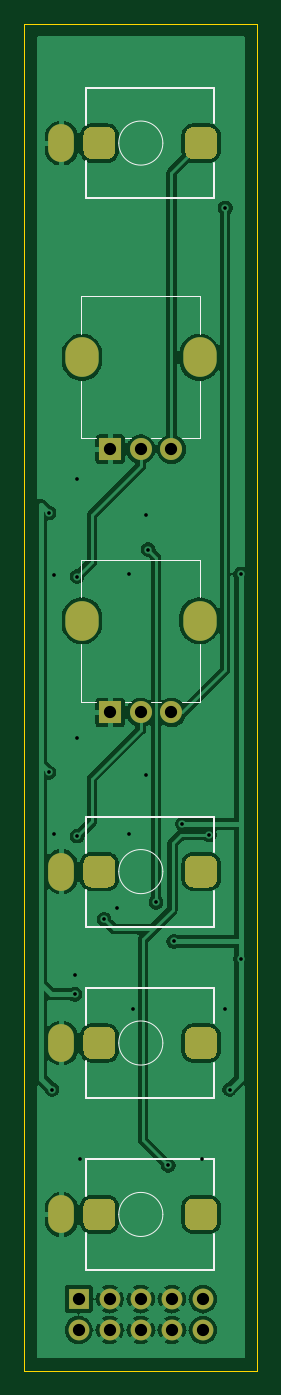
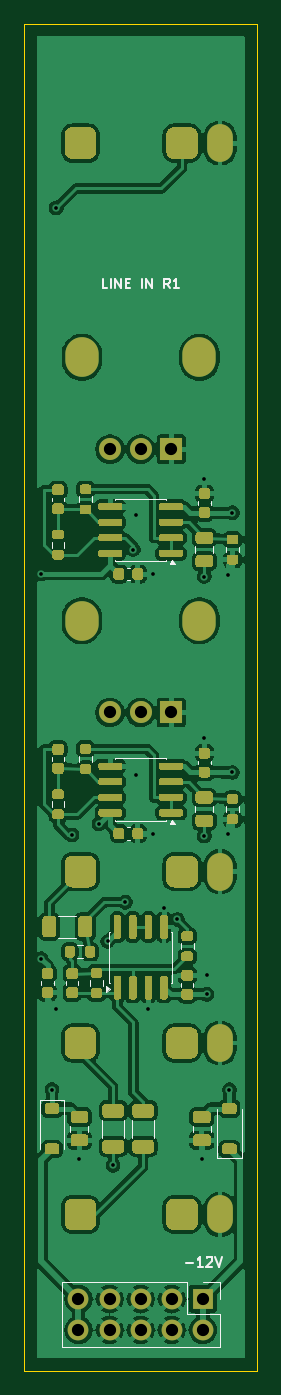
Circuit board: 11 layer files. Board 19.0 x 110.0 mm.
- bottom_copper: line-in-B_Cu.gbr (191030 bytes)
- bottom_mask: line-in-B_Mask.gbr (31100 bytes)
- paste: line-in-B_Paste.gbr (27514 bytes)
- bottom_silk: line-in-B_Silkscreen.gbr (38509 bytes)
- outline: line-in-Edge_Cuts.gbr (691 bytes)
- top_copper: line-in-F_Cu.gbr (82391 bytes)
- top_mask: line-in-F_Mask.gbr (4114 bytes)
- paste: line-in-F_Paste.gbr (528 bytes)
- top_silk: line-in-F_Silkscreen.gbr (6972 bytes)
- drill: line-in-NPTH.drl (306 bytes)
- drill: line-in-PTH.drl (1969 bytes)

=== bottom_copper: line-in-B_Cu.gbr (191030 bytes, source omitted) ===
=== bottom_mask: line-in-B_Mask.gbr (31100 bytes, source omitted) ===
=== paste: line-in-B_Paste.gbr (27514 bytes, source omitted) ===
=== bottom_silk: line-in-B_Silkscreen.gbr (38509 bytes, source omitted) ===
=== outline: line-in-Edge_Cuts.gbr ===
G04 #@! TF.GenerationSoftware,KiCad,Pcbnew,10.0.6-10.0.6~ubuntu26.04.1*
G04 #@! TF.CreationDate,2026-10-28T20:08:50+05:30*
G04 #@! TF.ProjectId,line-in,6c696e65-2d69-46e2-9e6b-696361645f70,P3*
G04 #@! TF.SameCoordinates,Original*
G04 #@! TF.FileFunction,Profile,NP*
%FSLAX46Y46*%
G04 Gerber Fmt 4.6, Leading zero omitted, Abs format (unit mm)*
G04 Created by KiCad (PCBNEW 10.0.6-10.0.6~ubuntu26.04.1) date 2026-10-28 20:08:50*
%MOMM*%
%LPD*%
G01*
G04 APERTURE LIST*
G04 #@! TA.AperFunction,Profile*
%ADD10C,0.050000*%
G04 #@! TD*
G04 APERTURE END LIST*
D10*
X100500000Y-59250000D02*
X119500000Y-59250000D01*
X119500000Y-169250000D01*
X100500000Y-169250000D01*
X100500000Y-59250000D01*
M02*

=== top_copper: line-in-F_Cu.gbr (82391 bytes, source omitted) ===
=== top_mask: line-in-F_Mask.gbr ===
G04 #@! TF.GenerationSoftware,KiCad,Pcbnew,10.0.6-10.0.6~ubuntu26.04.1*
G04 #@! TF.CreationDate,2026-10-28T20:08:50+05:30*
G04 #@! TF.ProjectId,line-in,6c696e65-2d69-46e2-9e6b-696361645f70,P3*
G04 #@! TF.SameCoordinates,Original*
G04 #@! TF.FileFunction,Soldermask,Top*
G04 #@! TF.FilePolarity,Negative*
%FSLAX46Y46*%
G04 Gerber Fmt 4.6, Leading zero omitted, Abs format (unit mm)*
G04 Created by KiCad (PCBNEW 10.0.6-10.0.6~ubuntu26.04.1) date 2026-10-28 20:08:50*
%MOMM*%
%LPD*%
G01*
G04 APERTURE LIST*
%ADD10O,2.100000X3.100000*%
%ADD11O,2.720000X3.240000*%
%ADD12R,1.800000X1.800000*%
%ADD13C,1.800000*%
%ADD14R,1.700000X1.700000*%
%ADD15C,1.700000*%
G04 APERTURE END LIST*
D10*
X103520000Y-128500000D03*
G36*
G01*
X114270000Y-127200000D02*
X115570000Y-127200000D01*
G75*
G02*
X116220000Y-127850000I0J-650000D01*
G01*
X116220000Y-129150000D01*
G75*
G02*
X115570000Y-129800000I-650000J0D01*
G01*
X114270000Y-129800000D01*
G75*
G02*
X113620000Y-129150000I0J650000D01*
G01*
X113620000Y-127850000D01*
G75*
G02*
X114270000Y-127200000I650000J0D01*
G01*
G37*
G36*
G01*
X105970000Y-127200000D02*
X107270000Y-127200000D01*
G75*
G02*
X107920000Y-127850000I0J-650000D01*
G01*
X107920000Y-129150000D01*
G75*
G02*
X107270000Y-129800000I-650000J0D01*
G01*
X105970000Y-129800000D01*
G75*
G02*
X105320000Y-129150000I0J650000D01*
G01*
X105320000Y-127850000D01*
G75*
G02*
X105970000Y-127200000I650000J0D01*
G01*
G37*
G36*
G01*
X105970000Y-67700000D02*
X107270000Y-67700000D01*
G75*
G02*
X107920000Y-68350000I0J-650000D01*
G01*
X107920000Y-69650000D01*
G75*
G02*
X107270000Y-70300000I-650000J0D01*
G01*
X105970000Y-70300000D01*
G75*
G02*
X105320000Y-69650000I0J650000D01*
G01*
X105320000Y-68350000D01*
G75*
G02*
X105970000Y-67700000I650000J0D01*
G01*
G37*
X103520000Y-69000000D03*
G36*
G01*
X114270000Y-67700000D02*
X115570000Y-67700000D01*
G75*
G02*
X116220000Y-68350000I0J-650000D01*
G01*
X116220000Y-69650000D01*
G75*
G02*
X115570000Y-70300000I-650000J0D01*
G01*
X114270000Y-70300000D01*
G75*
G02*
X113620000Y-69650000I0J650000D01*
G01*
X113620000Y-68350000D01*
G75*
G02*
X114270000Y-67700000I650000J0D01*
G01*
G37*
D11*
X105200000Y-108000000D03*
X114800000Y-108000000D03*
D12*
X107500000Y-115500000D03*
D13*
X110000000Y-115500000D03*
X112500000Y-115500000D03*
D10*
X103520000Y-156500000D03*
G36*
G01*
X114270000Y-155200000D02*
X115570000Y-155200000D01*
G75*
G02*
X116220000Y-155850000I0J-650000D01*
G01*
X116220000Y-157150000D01*
G75*
G02*
X115570000Y-157800000I-650000J0D01*
G01*
X114270000Y-157800000D01*
G75*
G02*
X113620000Y-157150000I0J650000D01*
G01*
X113620000Y-155850000D01*
G75*
G02*
X114270000Y-155200000I650000J0D01*
G01*
G37*
G36*
G01*
X105970000Y-155200000D02*
X107270000Y-155200000D01*
G75*
G02*
X107920000Y-155850000I0J-650000D01*
G01*
X107920000Y-157150000D01*
G75*
G02*
X107270000Y-157800000I-650000J0D01*
G01*
X105970000Y-157800000D01*
G75*
G02*
X105320000Y-157150000I0J650000D01*
G01*
X105320000Y-155850000D01*
G75*
G02*
X105970000Y-155200000I650000J0D01*
G01*
G37*
D11*
X105200000Y-86500000D03*
X114800000Y-86500000D03*
D12*
X107500000Y-94000000D03*
D13*
X110000000Y-94000000D03*
X112500000Y-94000000D03*
D10*
X103520000Y-142500000D03*
G36*
G01*
X114270000Y-141200000D02*
X115570000Y-141200000D01*
G75*
G02*
X116220000Y-141850000I0J-650000D01*
G01*
X116220000Y-143150000D01*
G75*
G02*
X115570000Y-143800000I-650000J0D01*
G01*
X114270000Y-143800000D01*
G75*
G02*
X113620000Y-143150000I0J650000D01*
G01*
X113620000Y-141850000D01*
G75*
G02*
X114270000Y-141200000I650000J0D01*
G01*
G37*
G36*
G01*
X105970000Y-141200000D02*
X107270000Y-141200000D01*
G75*
G02*
X107920000Y-141850000I0J-650000D01*
G01*
X107920000Y-143150000D01*
G75*
G02*
X107270000Y-143800000I-650000J0D01*
G01*
X105970000Y-143800000D01*
G75*
G02*
X105320000Y-143150000I0J650000D01*
G01*
X105320000Y-141850000D01*
G75*
G02*
X105970000Y-141200000I650000J0D01*
G01*
G37*
D14*
X104920000Y-163400000D03*
D15*
X104920000Y-165940000D03*
X107460000Y-163400000D03*
X107460000Y-165940000D03*
X110000000Y-163400000D03*
X110000000Y-165940000D03*
X112540000Y-163400000D03*
X112540000Y-165940000D03*
X115080000Y-163400000D03*
X115080000Y-165940000D03*
M02*

=== paste: line-in-F_Paste.gbr ===
G04 #@! TF.GenerationSoftware,KiCad,Pcbnew,10.0.6-10.0.6~ubuntu26.04.1*
G04 #@! TF.CreationDate,2026-10-28T20:08:50+05:30*
G04 #@! TF.ProjectId,line-in,6c696e65-2d69-46e2-9e6b-696361645f70,P3*
G04 #@! TF.SameCoordinates,Original*
G04 #@! TF.FileFunction,Paste,Top*
G04 #@! TF.FilePolarity,Positive*
%FSLAX46Y46*%
G04 Gerber Fmt 4.6, Leading zero omitted, Abs format (unit mm)*
G04 Created by KiCad (PCBNEW 10.0.6-10.0.6~ubuntu26.04.1) date 2026-10-28 20:08:50*
%MOMM*%
%LPD*%
G01*
G04 APERTURE LIST*
G04 APERTURE END LIST*
M02*

=== top_silk: line-in-F_Silkscreen.gbr (6972 bytes, source omitted) ===
=== drill: line-in-NPTH.drl ===
M48
; DRILL file KiCad 10.0.6-10.0.6~ubuntu26.04.1 date 2026-10-28T20:08:50
; FORMAT={-:-/ absolute / metric / decimal}
; #@! TF.CreationDate,2026-10-28T20:08:50+05:30
; #@! TF.GenerationSoftware,Kicad,Pcbnew,10.0.6-10.0.6~ubuntu26.04.1
; #@! TF.FileFunction,NonPlated,1,2,NPTH
FMAT,2
METRIC
%
G90
G05
M30

=== drill: line-in-PTH.drl ===
M48
; DRILL file KiCad 10.0.6-10.0.6~ubuntu26.04.1 date 2026-10-28T20:08:50
; FORMAT={-:-/ absolute / metric / decimal}
; #@! TF.CreationDate,2026-10-28T20:08:50+05:30
; #@! TF.GenerationSoftware,Kicad,Pcbnew,10.0.6-10.0.6~ubuntu26.04.1
; #@! TF.FileFunction,Plated,1,2,PTH
FMAT,2
METRIC
; #@! TA.AperFunction,Plated,PTH,ViaDrill
T1C0.300
; #@! TA.AperFunction,Plated,PTH,ComponentDrill
T2C0.600
; #@! TA.AperFunction,Plated,PTH,ComponentDrill
T3C1.000
; #@! TA.AperFunction,Plated,PTH,ComponentDrill
T4C1.100
%
G90
G05
T1
X102.5Y-99.2
X102.5Y-120.4
X102.75Y-146.3
X102.9Y-104.25
X102.9Y-125.45
X104.6Y-136.975
X104.6Y-138.525
X104.8Y-96.4
X104.8Y-104.4
X104.8Y-117.6
X104.8Y-125.6
X105.0Y-151.95
X107.0Y-132.4
X108.095Y-131.5
X109.0Y-104.2
X109.0Y-125.4
X109.365Y-139.75
X110.4Y-99.4
X110.4Y-120.6
X110.6Y-102.2
X111.25Y-131.0
X112.25Y-152.5
X112.7Y-134.2
X113.4Y-124.6
X115.0Y-151.95
X115.6Y-125.5
X116.9Y-74.3
X116.9Y-139.7
X117.25Y-146.3
X118.15Y-104.2
X118.15Y-135.6
T3
X104.92Y-163.4
X104.92Y-165.94
X107.46Y-163.4
X107.46Y-165.94
X107.5Y-94.0
X107.5Y-115.5
X110.0Y-94.0
X110.0Y-115.5
X110.0Y-163.4
X110.0Y-165.94
X112.5Y-94.0
X112.5Y-115.5
X112.54Y-163.4
X112.54Y-165.94
X115.08Y-163.4
X115.08Y-165.94
T2
G00X103.52Y-68.5
M15
G01X103.52Y-69.5
M16
G05
G00X103.52Y-128.0
M15
G01X103.52Y-129.0
M16
G05
G00X103.52Y-142.0
M15
G01X103.52Y-143.0
M16
G05
G00X103.52Y-156.0
M15
G01X103.52Y-157.0
M16
G05
G00X106.62Y-68.5
M15
G01X106.62Y-69.5
M16
G05
G00X106.62Y-128.0
M15
G01X106.62Y-129.0
M16
G05
G00X106.62Y-142.0
M15
G01X106.62Y-143.0
M16
G05
G00X106.62Y-156.0
M15
G01X106.62Y-157.0
M16
G05
G00X114.92Y-68.5
M15
G01X114.92Y-69.5
M16
G05
G00X114.92Y-128.0
M15
G01X114.92Y-129.0
M16
G05
G00X114.92Y-142.0
M15
G01X114.92Y-143.0
M16
G05
G00X114.92Y-156.0
M15
G01X114.92Y-157.0
M16
G05
T4
G00X105.2Y-87.1
M15
G01X105.2Y-85.9
M16
G05
G00X105.2Y-108.6
M15
G01X105.2Y-107.4
M16
G05
G00X114.8Y-87.1
M15
G01X114.8Y-85.9
M16
G05
G00X114.8Y-108.6
M15
G01X114.8Y-107.4
M16
G05
M30
